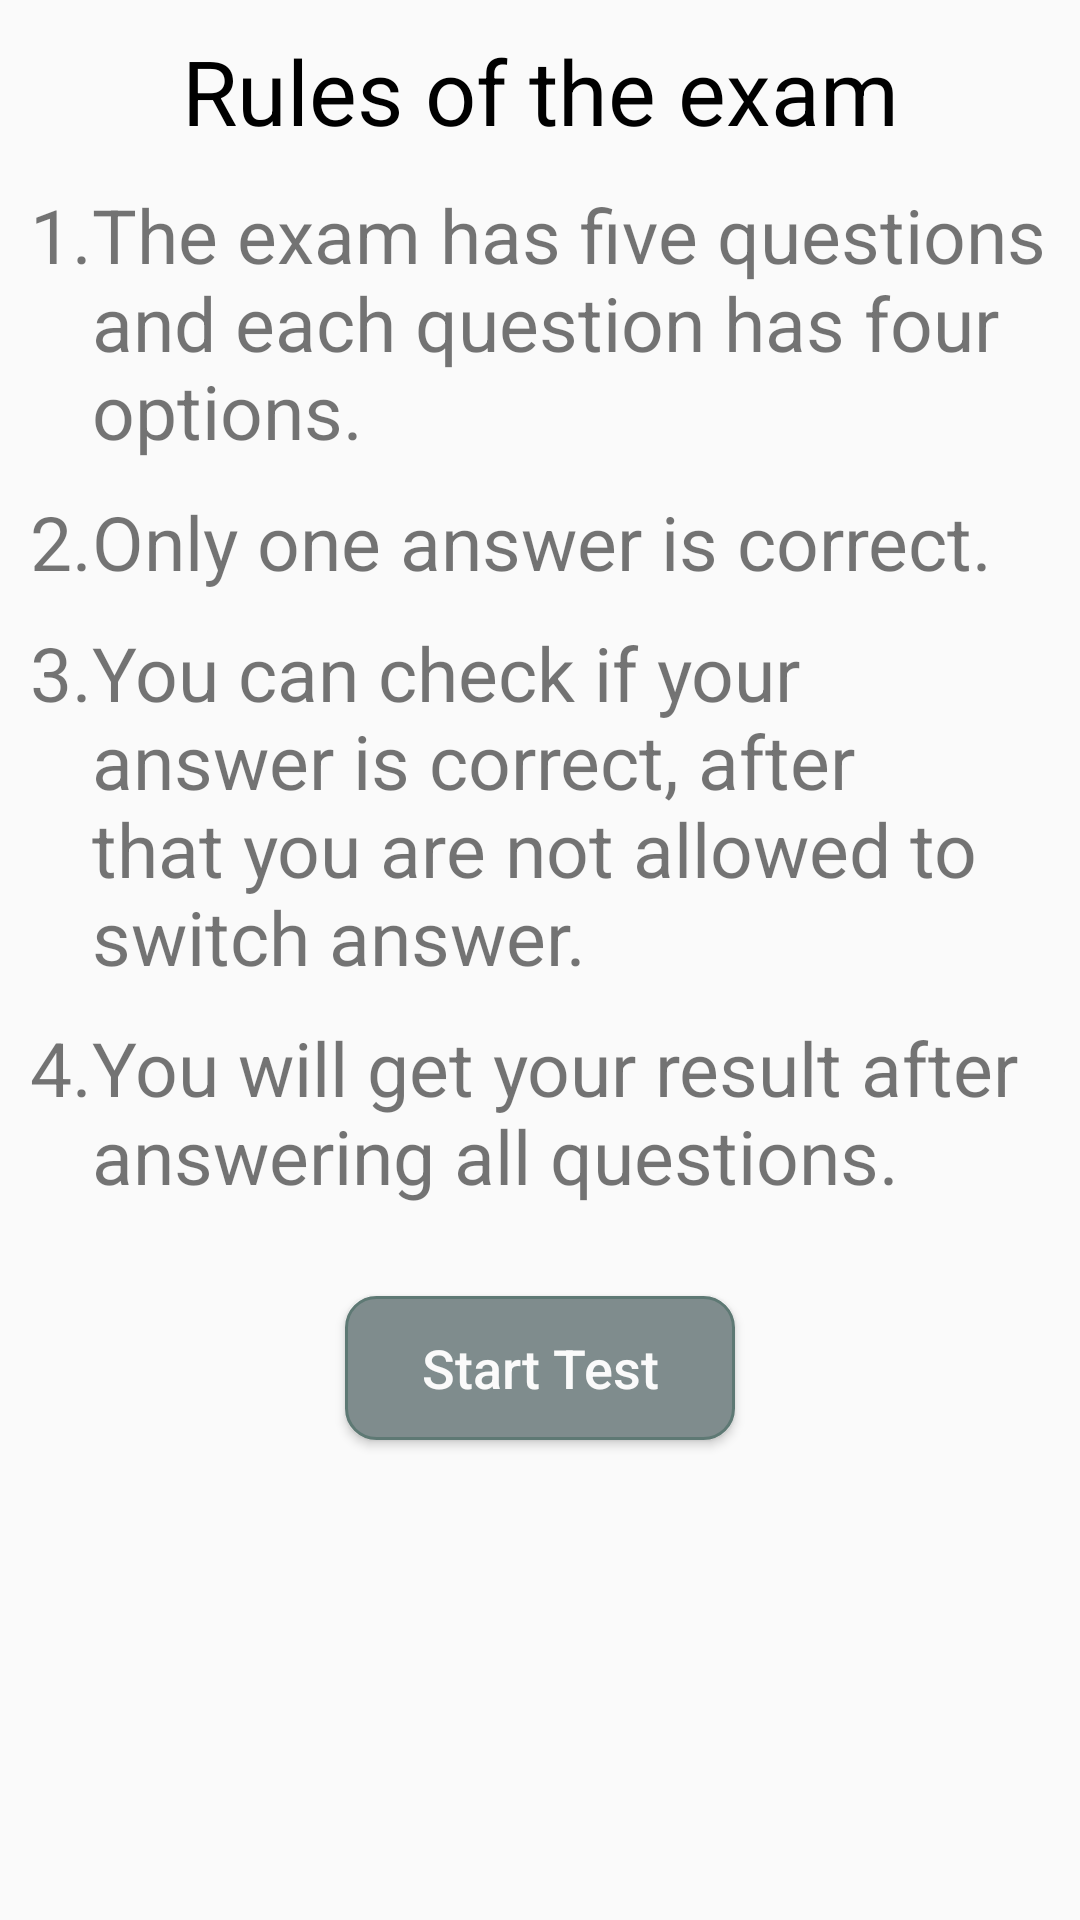

Android layout source for this screen:
<!-- AndroidManifest.xml: application theme AppTheme -->
<!-- res/layout/activity_rules.xml -->
<?xml version="1.0" encoding="utf-8"?>
<RelativeLayout
    xmlns:android="http://schemas.android.com/apk/res/android"
    xmlns:app="http://schemas.android.com/apk/res-auto"
    xmlns:tools="http://schemas.android.com/tools"
    android:layout_width="match_parent"
    android:layout_height="match_parent"
    android:background="@color/background_material_lighti"
    android:padding="10dp"
    tools:context="com.enterprise.lu.uni.notebook.app.activity.RulesActivity">

    <TextView
        android:id="@+id/textTitle"
        android:layout_width="wrap_content"
        android:layout_height="wrap_content"
        android:layout_alignParentEnd="true"
        android:layout_alignParentLeft="true"
        android:layout_alignParentRight="true"
        android:layout_alignParentStart="true"
        android:layout_alignParentTop="true"
        android:text="Rules of the exam"
        android:textAppearance="@style/Base.ThemeOverlay.AppCompat.Light"
        android:textAlignment="center"
        android:textSize="30sp" />

    <TextView
        android:id="@+id/textRule1"
        android:layout_width="wrap_content"
        android:layout_height="wrap_content"
        android:layout_below="@+id/textTitle"
        android:layout_marginTop="11dp"
        android:layout_toEndOf="@+id/textView10"
        android:layout_toRightOf="@+id/textView10"
        android:text="The exam has five questions and each question has four options."
        android:textSize="25sp" />

    <TextView
        android:id="@+id/textRule2"
        android:layout_width="wrap_content"
        android:layout_height="wrap_content"
        android:layout_below="@+id/textRule3"
        android:layout_marginTop="10dp"
        android:layout_toEndOf="@+id/textView10"
        android:layout_toRightOf="@+id/textView10"
        android:text="You can check if your answer is correct, after that you are not allowed to switch answer."
        android:textSize="25sp" />

    <TextView
        android:id="@+id/textRule3"
        android:layout_width="wrap_content"
        android:layout_height="wrap_content"
        android:layout_alignParentEnd="true"
        android:layout_alignParentRight="true"
        android:layout_below="@+id/textRule1"
        android:layout_marginTop="10dp"
        android:layout_toEndOf="@+id/textView10"
        android:layout_toRightOf="@+id/textView10"
        android:text="Only one answer is correct."
        android:textSize="25sp" />

    <TextView
        android:id="@+id/textView9"
        android:layout_width="wrap_content"
        android:layout_height="wrap_content"
        android:layout_alignLeft="@+id/textRule2"
        android:layout_alignStart="@+id/textRule2"
        android:layout_below="@+id/textRule2"
        android:layout_marginTop="10dp"
        android:text="You will get your result after answering all questions."
        android:textSize="25sp" />

    <TextView
        android:id="@+id/textView11"
        android:layout_width="wrap_content"
        android:layout_height="wrap_content"
        android:layout_alignTop="@+id/textRule1"

        android:layout_toLeftOf="@+id/textRule1"
        android:layout_toStartOf="@+id/textRule1"
        android:text="1."
        android:textSize="25sp" />

    <TextView
        android:id="@+id/textView10"
        android:layout_width="wrap_content"
        android:layout_height="wrap_content"
        android:layout_alignParentLeft="true"
        android:layout_alignParentStart="true"
        android:layout_alignTop="@+id/textRule3"
        android:text="2."
        android:textSize="25sp"/>

    <TextView
        android:id="@+id/textView12"
        android:layout_width="wrap_content"
        android:layout_height="wrap_content"
        android:layout_alignTop="@+id/textRule2"
        android:layout_toLeftOf="@+id/textRule2"
        android:layout_toStartOf="@+id/textRule2"
        android:text="3."
        android:textSize="25sp" />

    <TextView
        android:id="@+id/textView13"
        android:layout_width="wrap_content"
        android:layout_height="wrap_content"
        android:layout_alignBaseline="@+id/textView9"
        android:layout_alignBottom="@+id/textView9"
        android:layout_alignParentLeft="true"
        android:layout_alignParentStart="true"
        android:text="4."
        android:textSize="25sp" />

    <Button
        android:id="@+id/buttonStartExam"
        android:layout_width="130dp"
        android:layout_height="wrap_content"
        android:layout_below="@+id/textView9"
        android:layout_centerHorizontal="true"
        android:layout_marginTop="30dp"
        android:background="@drawable/buttoncolor"
        android:text="Start Test"
        android:textAllCaps="false"
        android:textColor="@color/background_material_lighti"
        android:textSize="18sp" />

</RelativeLayout>
<!-- resources referenced by this layout -->
<resources>
  <color name="background_material_lighti">#fffafafa</color>
  <!-- drawable buttoncolor (drawable) -->
  <?xml version="1.0" encoding="utf-8"?>
  <selector xmlns:android="http://schemas.android.com/apk/res/android" >
      <item android:state_pressed="true" >
          <shape android:shape="rectangle"  >
              <corners android:radius="10dip" />
              <stroke android:width="1dip" android:color="#5e7974" />
              <solid android:color="@color/fbutton_color_asbestos" />
          </shape>
      </item>
      <item android:state_focused="true">
          <shape android:shape="rectangle"  >
              <corners android:radius="10dip" />
              <stroke android:width="1dip" android:color="#5e7974" />
              <solid android:color="@color/fbutton_color_asbestos" />
          </shape>
      </item>
      <item >
          <shape android:shape="rectangle"  >
              <corners android:radius="10dip" />
              <stroke android:width="1dip" android:color="#5e7974" />
              <solid android:color="@color/fbutton_color_asbestos" />
          </shape>
      </item>
  </selector>
  <style name="AppTheme" parent="Theme.AppCompat.Light.DarkActionBar">
          
          <item name="colorPrimary">@color/fbutton_color_concrete</item>
          <item name="colorPrimaryDark">@color/fbutton_color_asbestos</item>
          <item name="colorAccent">@color/fbutton_color_midnight_blue</item>
          <item name="android:windowIsTranslucent">true</item>
          <item name="android:windowBackground">@android:color/transparent</item>
          <item name="buttonColor">@color/fbutton_color_asbestos</item>
      </style>
  <color name="fbutton_color_asbestos">#7f8c8d</color>
  <color name="fbutton_color_concrete">#95a5a6</color>
  <color name="fbutton_color_midnight_blue">#2c3e50</color>
</resources>
